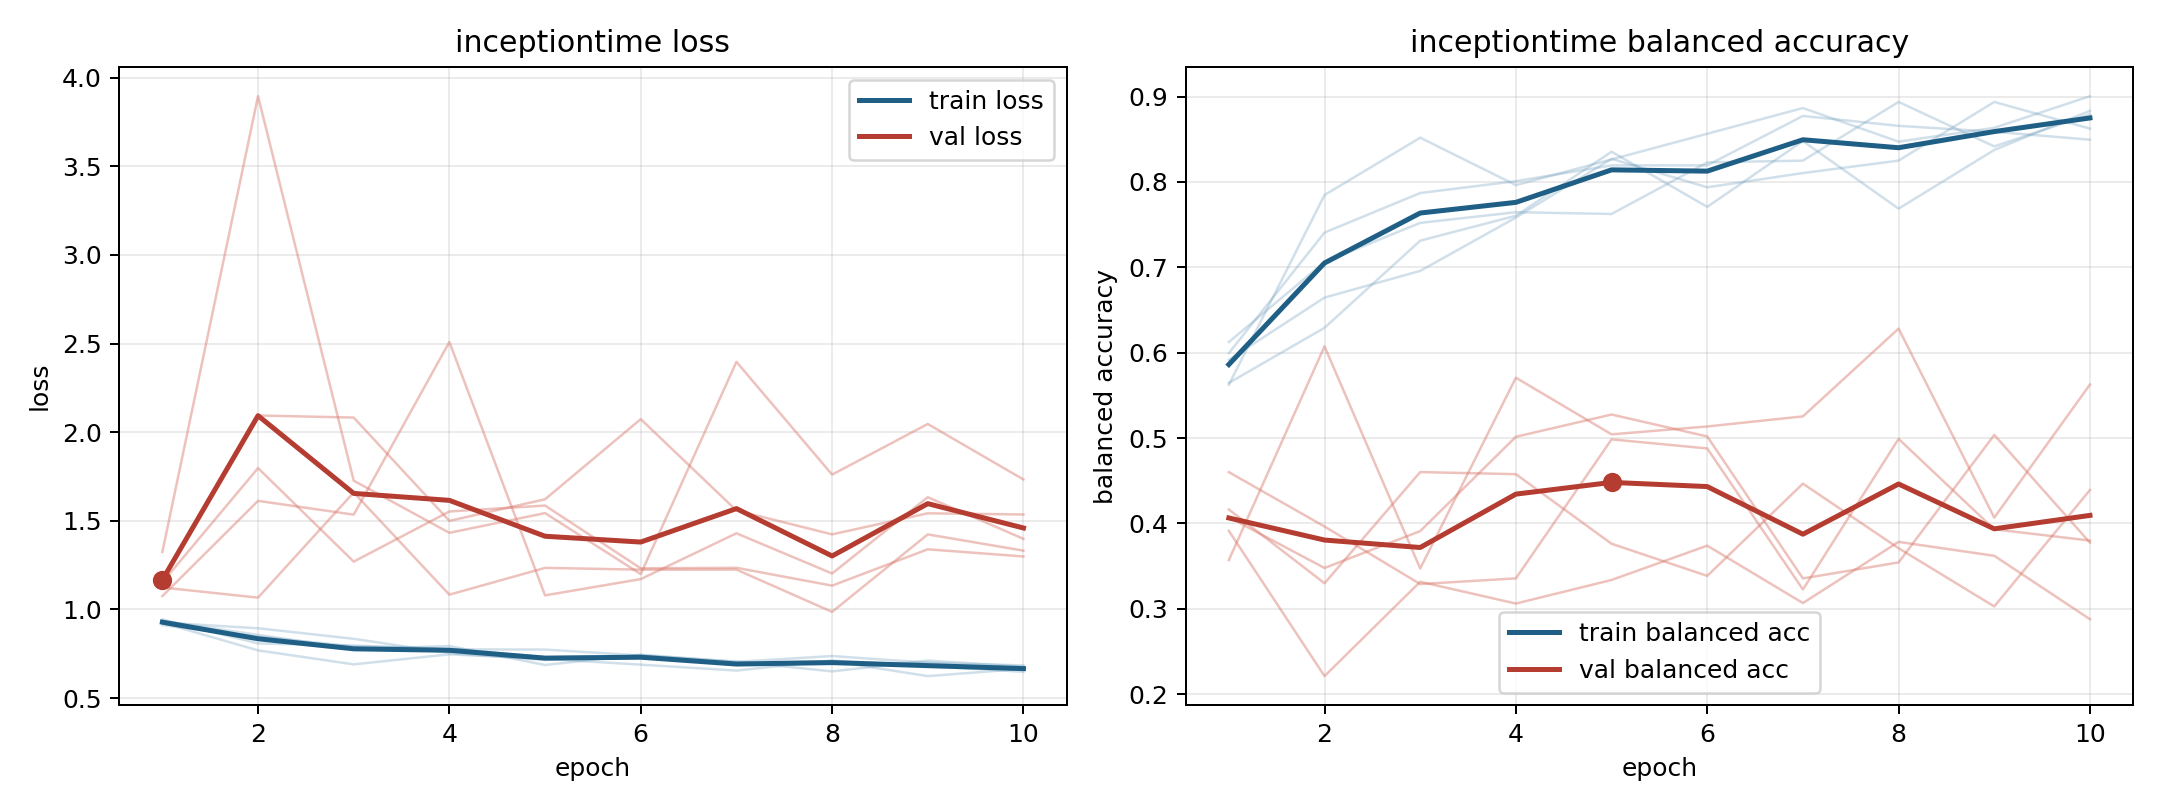

The data file committed next to this chart (first rows):
model, fold, epoch, train_loss, train_balanced_accuracy, val_loss, val_balanced_accuracy
inceptiontime, 1, 1, 0.9439, 0.5995, 1.324, 0.4073
inceptiontime, 1, 2, 0.8085, 0.7407, 3.896, 0.3478
inceptiontime, 1, 3, 0.7962, 0.787, 1.727, 0.391
inceptiontime, 1, 4, 0.7787, 0.8009, 1.433, 0.5015
inceptiontime, 1, 5, 0.7307, 0.8194, 1.544, 0.5276
inceptiontime, 1, 6, 0.7395, 0.8194, 1.2, 0.5019
inceptiontime, 1, 7, 0.6948, 0.8773, 2.397, 0.3356
inceptiontime, 1, 8, 0.6927, 0.8657, 1.761, 0.3543
inceptiontime, 1, 9, 0.6991, 0.8588, 2.047, 0.5037
inceptiontime, 1, 10, 0.6845, 0.8495, 1.733, 0.3775
inceptiontime, 2, 1, 0.9353, 0.5646, 1.076, 0.4601
inceptiontime, 2, 2, 0.8567, 0.6292, 1.613, 0.3964
inceptiontime, 2, 3, 0.7769, 0.7313, 1.535, 0.329
inceptiontime, 2, 4, 0.794, 0.7604, 2.509, 0.3357
inceptiontime, 2, 5, 0.6868, 0.8354, 1.08, 0.4985
inceptiontime, 2, 6, 0.7452, 0.7708, 1.171, 0.4879
inceptiontime, 2, 7, 0.7045, 0.8479, 1.43, 0.3226
inceptiontime, 2, 8, 0.7374, 0.7687, 1.203, 0.4991
inceptiontime, 2, 9, 0.6995, 0.8375, 1.633, 0.3931
inceptiontime, 2, 10, 0.6573, 0.8833, 1.399, 0.38
inceptiontime, 3, 1, 0.9249, 0.5625, 1.157, 0.3913
inceptiontime, 3, 2, 0.7692, 0.7847, 2.095, 0.2212
inceptiontime, 3, 3, 0.6903, 0.8519, 2.083, 0.3317
inceptiontime, 3, 4, 0.747, 0.7963, 1.5, 0.3062
inceptiontime, 3, 5, 0.7214, 0.8264, 1.622, 0.3338
inceptiontime, 3, 6, 0.6887, 0.8565, 2.074, 0.374
inceptiontime, 3, 7, 0.6554, 0.8866, 1.559, 0.3068
inceptiontime, 3, 8, 0.7121, 0.8472, 1.424, 0.3784
inceptiontime, 3, 9, 0.6809, 0.8634, 1.543, 0.3621
inceptiontime, 3, 10, 0.6483, 0.9005, 1.536, 0.2879
inceptiontime, 4, 1, 0.9261, 0.5917, 1.124, 0.3571
inceptiontime, 4, 2, 0.8939, 0.6646, 1.067, 0.6074
inceptiontime, 4, 3, 0.8346, 0.6958, 1.66, 0.3472
inceptiontime, 4, 4, 0.754, 0.7583, 1.084, 0.5707
inceptiontime, 4, 5, 0.7153, 0.8271, 1.235, 0.5044
inceptiontime, 4, 6, 0.7391, 0.7938, 1.225, 0.5136
inceptiontime, 4, 7, 0.7, 0.8104, 1.225, 0.5254
inceptiontime, 4, 8, 0.7089, 0.825, 0.9865, 0.6282
inceptiontime, 4, 9, 0.6241, 0.8938, 1.424, 0.4068
inceptiontime, 4, 10, 0.6653, 0.8625, 1.332, 0.5627
inceptiontime, 5, 1, 0.9118, 0.6125, 1.153, 0.4164
inceptiontime, 5, 2, 0.8462, 0.7062, 1.798, 0.3299
inceptiontime, 5, 3, 0.7922, 0.7521, 1.27, 0.4602
inceptiontime, 5, 4, 0.7749, 0.7646, 1.553, 0.4577
inceptiontime, 5, 5, 0.7739, 0.7625, 1.586, 0.3762
inceptiontime, 5, 6, 0.7405, 0.8229, 1.232, 0.3386
inceptiontime, 5, 7, 0.7062, 0.825, 1.235, 0.4466
inceptiontime, 5, 8, 0.6507, 0.8937, 1.135, 0.371
inceptiontime, 5, 9, 0.7119, 0.8417, 1.34, 0.3028
inceptiontime, 5, 10, 0.6772, 0.8792, 1.299, 0.4392
